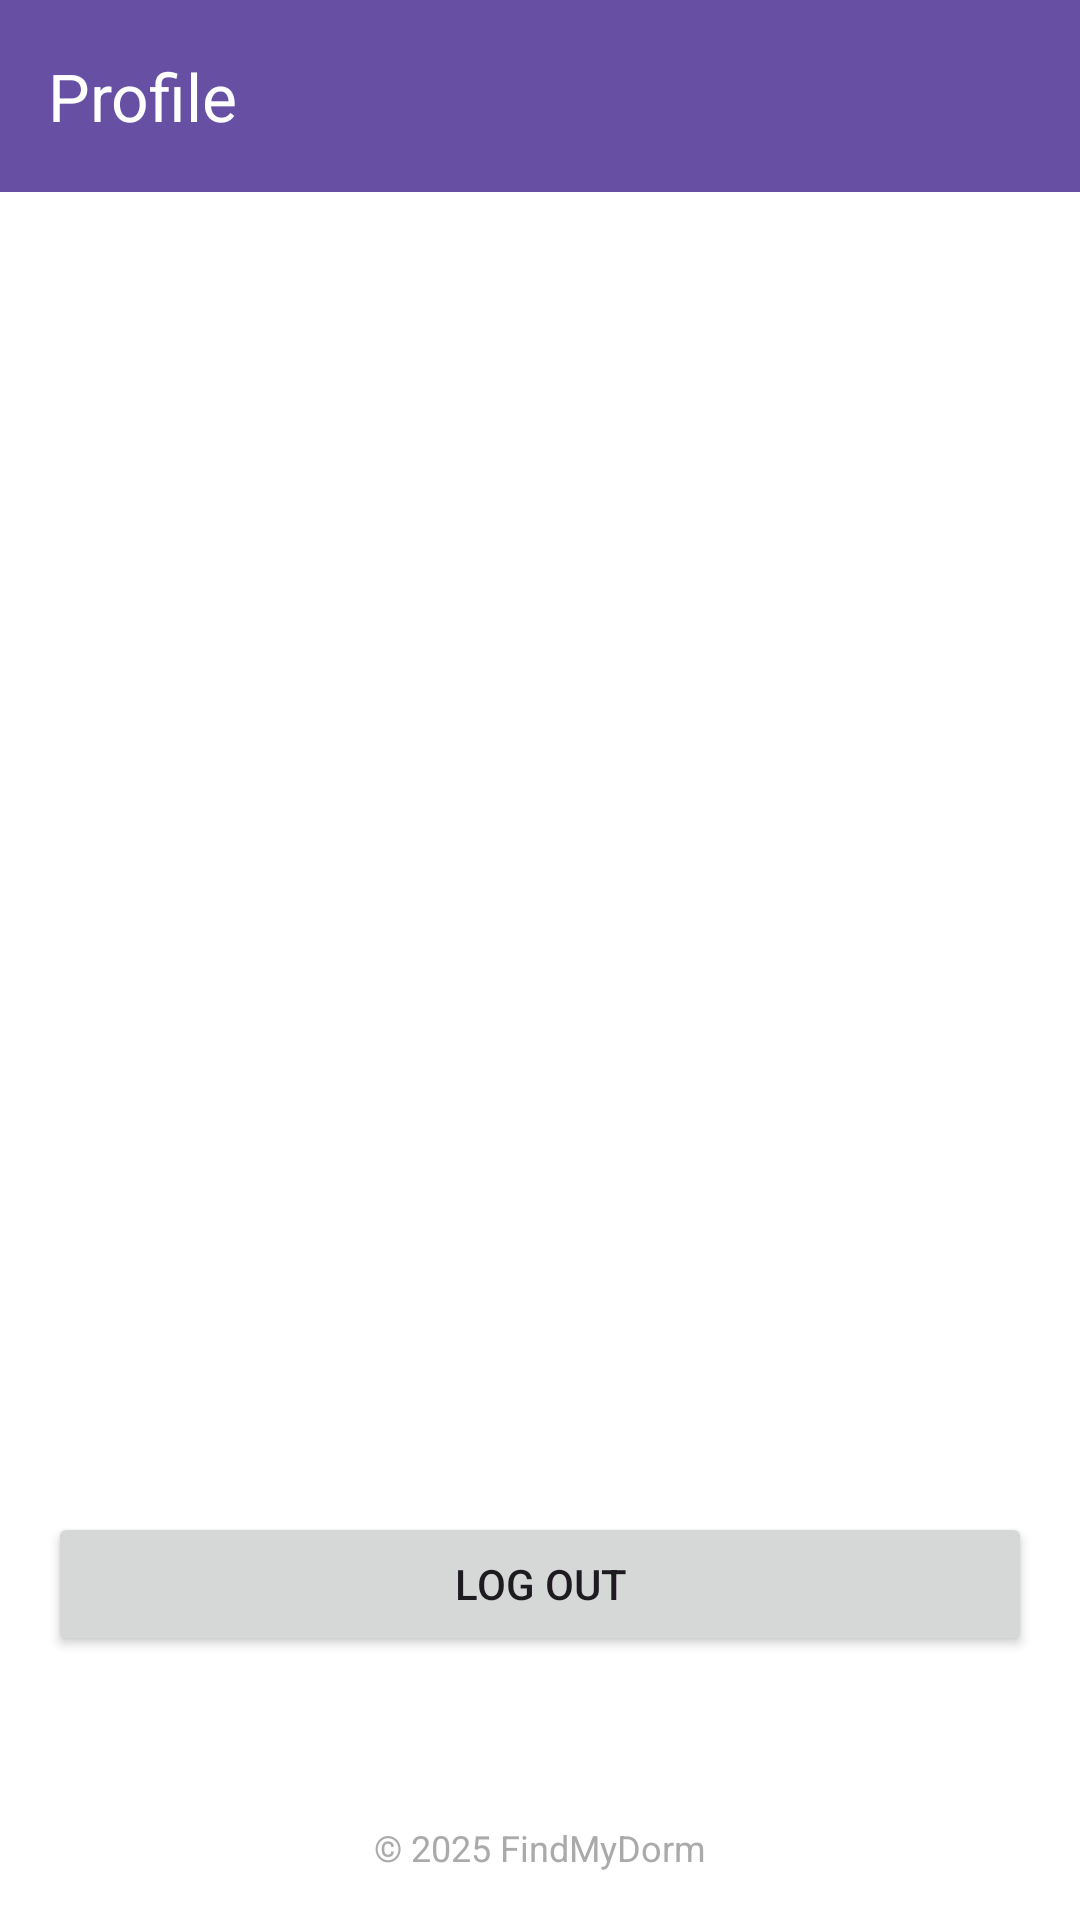

Write the Android layout XML for this screen, with the resource values it uses.
<!-- AndroidManifest.xml: application theme Theme.FindMyDorm -->
<!-- res/layout/activity_profile.xml -->
<?xml version="1.0" encoding="utf-8"?>
<androidx.constraintlayout.widget.ConstraintLayout
    xmlns:android="http://schemas.android.com/apk/res/android"
    xmlns:app="http://schemas.android.com/apk/res-auto"
    android:layout_width="match_parent"
    android:layout_height="match_parent"
    android:background="@android:color/white">

    
    <androidx.appcompat.widget.Toolbar
        android:id="@+id/toolbar_profile"
        android:layout_width="0dp"
        android:layout_height="?attr/actionBarSize"
        android:background="?attr/colorPrimary"
        app:title="@string/menu_profile"
        app:titleTextColor="@android:color/white"
        app:layout_constraintTop_toTopOf="parent"
        app:layout_constraintStart_toStartOf="parent"
        app:layout_constraintEnd_toEndOf="parent"/>

    
    <ImageView
        android:id="@+id/imageViewProfileLogo"
        android:layout_width="207dp"
        android:layout_height="234dp"
        android:layout_marginTop="16dp"
        android:src="@drawable/findmydorm"
        app:layout_constraintEnd_toEndOf="parent"
        app:layout_constraintStart_toStartOf="parent"
        app:layout_constraintTop_toBottomOf="@id/toolbar_profile" />

    
    <TextView
        android:id="@+id/textViewProfileName"
        android:layout_width="413dp"
        android:layout_height="51dp"
        android:layout_marginTop="16dp"
        android:textSize="20sp"
        android:gravity="center"
        android:textStyle="bold"
        app:layout_constraintEnd_toEndOf="parent"
        app:layout_constraintStart_toStartOf="parent"
        app:layout_constraintTop_toBottomOf="@id/imageViewProfileLogo" />

    
    <TextView
        android:id="@+id/textViewProfilePhone"
        android:layout_width="407dp"
        android:layout_height="47dp"
        android:layout_marginTop="8dp"
        android:textSize="16sp"
        android:gravity="center"
        app:layout_constraintEnd_toEndOf="parent"
        app:layout_constraintStart_toStartOf="parent"
        app:layout_constraintTop_toBottomOf="@id/textViewProfileName" />

    
    <TextView
        android:id="@+id/textViewProfileDormCount"
        android:layout_width="407dp"
        android:layout_height="44dp"
        android:layout_marginTop="8dp"
        android:textSize="16sp"
        android:gravity="center"
        app:layout_constraintEnd_toEndOf="parent"
        app:layout_constraintStart_toStartOf="parent"
        app:layout_constraintTop_toBottomOf="@id/textViewProfilePhone" />

    
    <Button
        android:id="@+id/buttonViewListings"
        android:layout_width="0dp"
        android:layout_height="wrap_content"
        android:layout_margin="16dp"
        android:text="View My Listings"
        android:visibility="gone"
        app:layout_constraintTop_toBottomOf="@id/textViewProfileDormCount"
        app:layout_constraintStart_toStartOf="parent"
        app:layout_constraintEnd_toEndOf="parent"/>

    

    

    <Button
        android:id="@+id/buttonLogout"
        android:layout_width="0dp"
        android:layout_height="wrap_content"
        android:layout_margin="16dp"
        android:layout_marginTop="84dp"
        android:text="@string/logout"
        app:layout_constraintEnd_toEndOf="parent"
        app:layout_constraintStart_toStartOf="parent"
        app:layout_constraintTop_toBottomOf="@id/buttonViewListings" />

    <TextView
        android:id="@+id/textViewCopyright"
        android:layout_width="wrap_content"
        android:layout_height="wrap_content"
        android:text="© 2025 FindMyDorm"
        android:textSize="12sp"
        android:textColor="@android:color/darker_gray"
        app:layout_constraintBottom_toBottomOf="parent"
        app:layout_constraintStart_toStartOf="parent"
        app:layout_constraintEnd_toEndOf="parent"
        android:layout_marginBottom="16dp"/>
</androidx.constraintlayout.widget.ConstraintLayout>
<!-- resources referenced by this layout -->
<resources>
  <string name="logout">Log out</string>
  <string name="menu_profile">Profile</string>
  <style name="Theme.FindMyDorm" parent="Base.Theme.FindMyDorm" />
  <style name="Base.Theme.FindMyDorm" parent="Theme.Material3.DayNight.NoActionBar">
          
          
      </style>
</resources>
